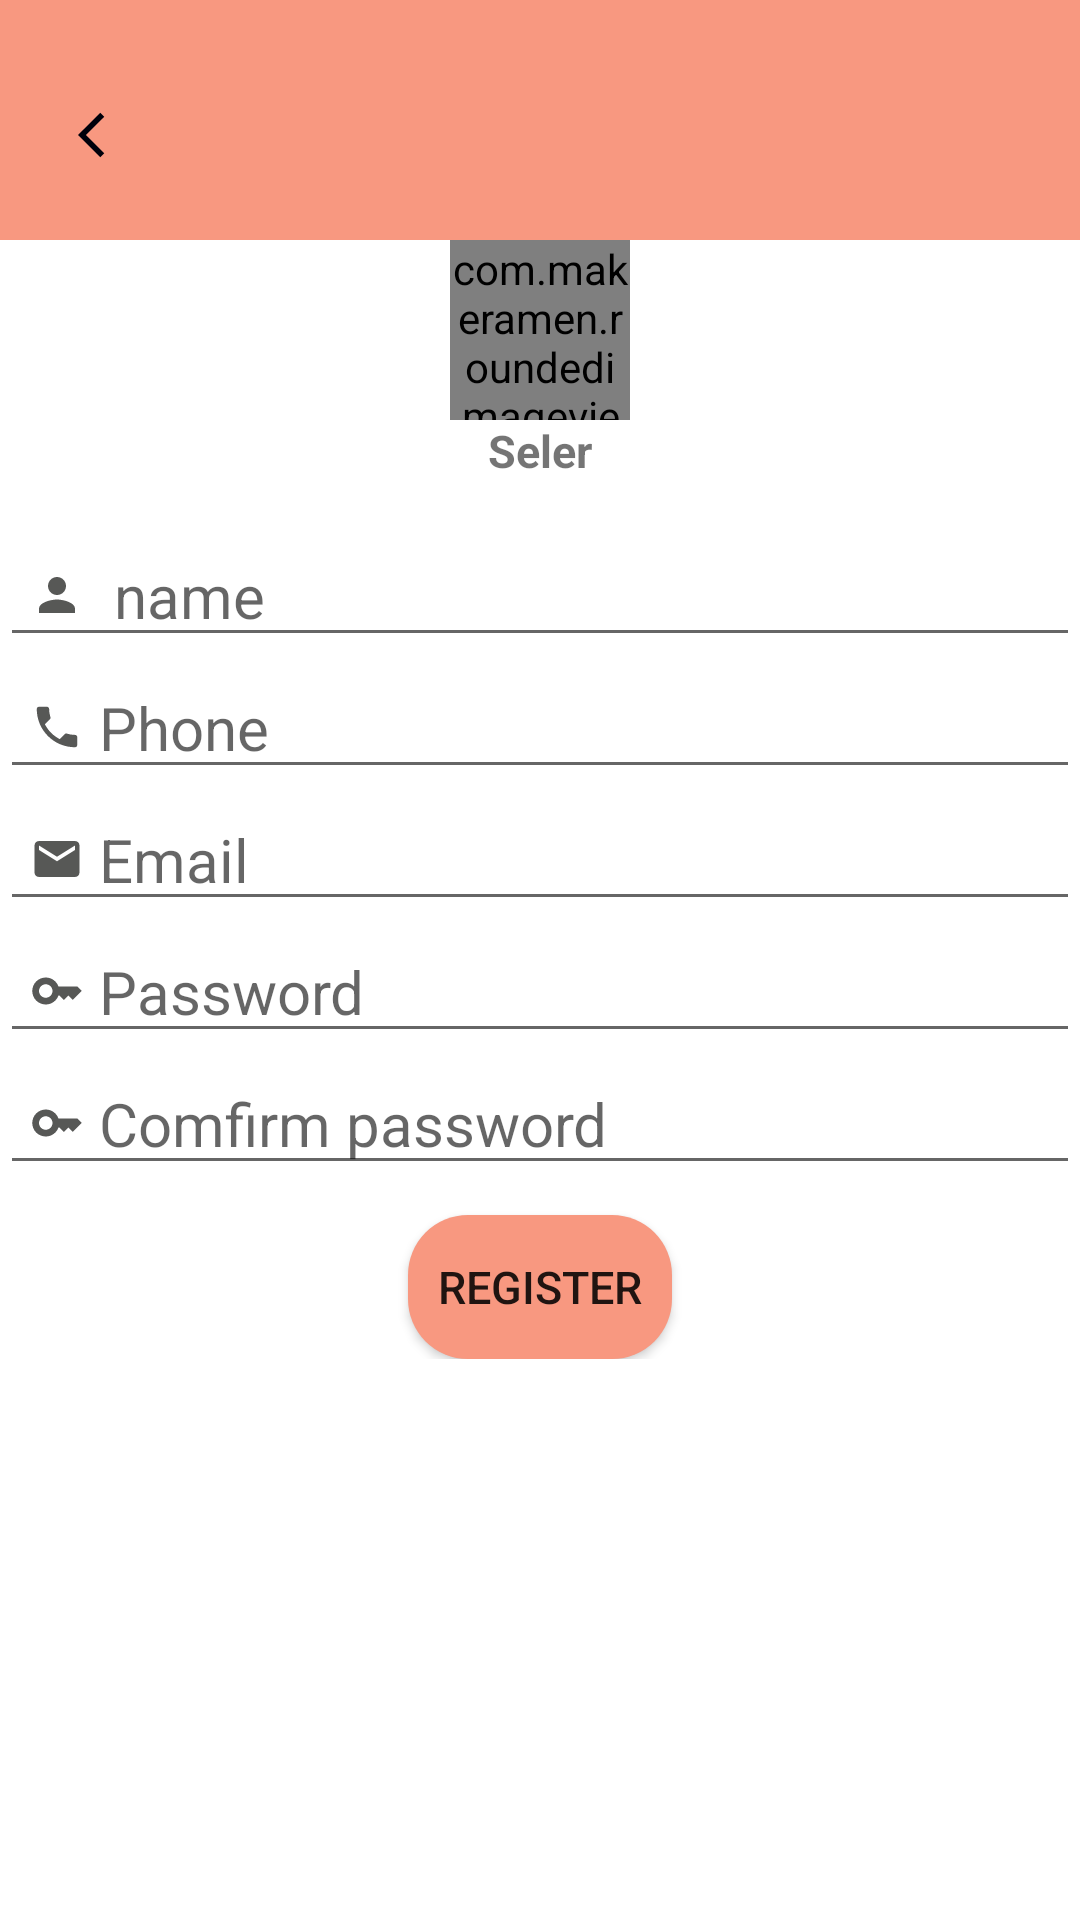

Here is an Android app screen rendered from its layout file. Give the layout XML and the strings, colors and styles it references.
<!-- AndroidManifest.xml: application theme Theme.FastOrder -->
<!-- res/layout/activity_register_seler.xml -->
<?xml version="1.0" encoding="utf-8"?>
<androidx.constraintlayout.widget.ConstraintLayout xmlns:android="http://schemas.android.com/apk/res/android"
    xmlns:app="http://schemas.android.com/apk/res-auto"
    xmlns:tools="http://schemas.android.com/tools"
    android:layout_width="match_parent"
    android:layout_height="match_parent"
    tools:context=".RegisterSelerActivity">




    <androidx.constraintlayout.widget.ConstraintLayout
        android:id="@+id/toolbarRl"
        android:layout_width="match_parent"
        android:layout_height="80dp"
        android:background="@color/pinkOrange"
        tools:ignore="MissingConstraints">




        <ImageButton
            android:id="@+id/backBtn"
            android:layout_width="30dp"
            android:layout_height="30dp"
            android:layout_marginStart="20dp"
            android:layout_marginTop="30dp"
            android:background="@color/transpernet"
            android:src="@drawable/ic_back"
            app:layout_constraintLeft_toLeftOf="parent"
            app:layout_constraintTop_toTopOf="parent">

        </ImageButton>




    </androidx.constraintlayout.widget.ConstraintLayout>

    <RelativeLayout
        android:id="@+id/rel_seller"
        android:layout_width="wrap_content"
        android:layout_height="wrap_content"
        app:layout_constraintEnd_toEndOf="parent"
        app:layout_constraintStart_toStartOf="parent"
        app:layout_constraintTop_toBottomOf="@+id/toolbarRl"
        tools:ignore="MissingConstraints">

        <com.makeramen.roundedimageview.RoundedImageView
            android:id="@+id/profileIv"
            android:layout_width="60dp"
            android:layout_height="60dp"
            android:scaleType="centerCrop"
            android:src="@drawable/ic_person"
            app:riv_oval="true"
            tools:ignore="MissingConstraints">

        </com.makeramen.roundedimageview.RoundedImageView>

        <TextView
            android:layout_width="wrap_content"
            android:layout_height="wrap_content"
            android:text="Seler"
            android:textSize="15sp"
            android:textStyle="bold"
            android:layout_centerHorizontal="true"
            android:layout_below="@+id/profileIv">

        </TextView>

    </RelativeLayout>



    <ScrollView
        android:id="@+id/scrolView"
        android:layout_width="match_parent"
        android:layout_height="match_parent"
        android:layout_marginTop="175dp"
        app:layout_constraintTop_toBottomOf="@+id/rel_seller">

        <androidx.constraintlayout.widget.ConstraintLayout
            android:id="@+id/toolbarRl2"
            android:layout_width="match_parent"
            android:layout_height="wrap_content"
            tools:ignore="MissingConstraints">


            <EditText
                android:id="@+id/fullNameEt"
                android:layout_width="match_parent"
                android:layout_height="wrap_content"
                android:drawableStart="@drawable/ic_person"
                android:drawablePadding="5dp"
                android:hint=" name"
                android:imeOptions="actionNext"
                android:importantForAutofill="no"
                android:inputType="textPersonName|textCapWords"
                android:paddingLeft="10dp"
                android:textSize="20dp">

            </EditText>


            <EditText
                android:id="@+id/phoneEt"
                android:layout_width="match_parent"
                android:layout_height="wrap_content"
                android:drawableStart="@drawable/ic_phone"
                android:drawablePadding="5dp"
                android:hint="Phone"
                android:imeOptions="actionNext"
                android:importantForAutofill="no"
                android:inputType="phone"
                android:paddingLeft="10dp"
                android:textSize="20dp"
                app:layout_constraintTop_toBottomOf="@+id/fullNameEt">

            </EditText>


            <EditText
                android:id="@+id/emailIv"
                android:layout_width="match_parent"
                android:layout_height="wrap_content"
                android:drawableStart="@drawable/ic_basiline_email"
                android:drawablePadding="5dp"
                android:hint="Email"
                android:imeOptions="actionNext"
                android:importantForAutofill="no"
                android:inputType="textEmailAddress"
                android:paddingLeft="10dp"
                android:textSize="20dp"
                app:layout_constraintTop_toBottomOf="@+id/phoneEt">

            </EditText>


            <EditText
                android:id="@+id/passwordEt"
                android:layout_width="match_parent"
                android:layout_height="wrap_content"
                android:drawableStart="@drawable/ic_key"
                android:drawablePadding="5dp"
                android:hint="Password"
                android:imeOptions="actionNext"
                android:importantForAutofill="no"
                android:inputType="textPassword"
                android:paddingLeft="10dp"
                android:textSize="20dp"
                app:layout_constraintTop_toBottomOf="@+id/emailIv">

            </EditText>


            <EditText
                android:id="@+id/compirmPasswordEt"
                android:layout_width="match_parent"
                android:layout_height="wrap_content"
                android:drawableStart="@drawable/ic_key"
                android:drawablePadding="5dp"
                android:hint="Comfirm password"
                android:imeOptions="actionNext"
                android:importantForAutofill="no"
                android:inputType="textPassword"
                android:paddingLeft="10dp"
                android:textSize="20dp"
                app:layout_constraintTop_toBottomOf="@+id/passwordEt">

            </EditText>




            <Button
                android:id="@+id/registerBtn"
                android:layout_width="wrap_content"
                android:layout_height="wrap_content"
                android:text="REGISTER"
                android:textSize="15dp"
                android:layout_marginTop="10dp"
                android:background="@drawable/for_activity_solid"
                app:layout_constraintLeft_toLeftOf="parent"
                app:layout_constraintRight_toRightOf="parent"
                app:layout_constraintTop_toBottomOf="@+id/compirmPasswordEt">

            </Button>




        </androidx.constraintlayout.widget.ConstraintLayout>


    </ScrollView>




</androidx.constraintlayout.widget.ConstraintLayout>
<!-- resources referenced by this layout -->
<resources>
  <color name="pinkOrange">#F89880</color>
  <color name="transpernet">#00FFFFFF</color>
  <!-- drawable for_activity_solid (drawable) -->
  <?xml version="1.0" encoding="utf-8"?>
  <shape xmlns:android="http://schemas.android.com/apk/res/android">
      <solid android:width="2dp" android:color="@color/pinkOrange"/>
      <corners android:radius="20dp">
  
      </corners>
  </shape>
  <!-- drawable ic_back (drawable) -->
  <vector android:autoMirrored="true" android:height="18dp"
      android:tint="#00000B" android:viewportHeight="24"
      android:viewportWidth="24" android:width="18dp" xmlns:android="http://schemas.android.com/apk/res/android">
      <path android:fillColor="@android:color/white" android:pathData="M11.67,3.87L9.9,2.1 0,12l9.9,9.9 1.77,-1.77L3.54,12z"/>
  </vector>
  <!-- drawable ic_basiline_email (drawable) -->
  <vector android:height="18dp" android:tint="#575856"
      android:viewportHeight="24" android:viewportWidth="24"
      android:width="18dp" xmlns:android="http://schemas.android.com/apk/res/android">
      <path android:fillColor="@android:color/white" android:pathData="M20,4L4,4c-1.1,0 -1.99,0.9 -1.99,2L2,18c0,1.1 0.9,2 2,2h16c1.1,0 2,-0.9 2,-2L22,6c0,-1.1 -0.9,-2 -2,-2zM20,8l-8,5 -8,-5L4,6l8,5 8,-5v2z"/>
  </vector>
  <!-- drawable ic_key (drawable) -->
  <vector android:height="18dp" android:tint="#575856"
      android:viewportHeight="24" android:viewportWidth="24"
      android:width="18dp" xmlns:android="http://schemas.android.com/apk/res/android">
      <path android:fillColor="@android:color/white" android:pathData="M21,10h-8.35C11.83,7.67 9.61,6 7,6c-3.31,0 -6,2.69 -6,6s2.69,6 6,6c2.61,0 4.83,-1.67 5.65,-4H13l2,2l2,-2l2,2l4,-4.04L21,10zM7,15c-1.65,0 -3,-1.35 -3,-3c0,-1.65 1.35,-3 3,-3s3,1.35 3,3C10,13.65 8.65,15 7,15z"/>
  </vector>
  <!-- drawable ic_person (drawable) -->
  <vector android:height="18dp" android:tint="#575856"
      android:viewportHeight="24" android:viewportWidth="24"
      android:width="18dp" xmlns:android="http://schemas.android.com/apk/res/android">
      <path android:fillColor="@android:color/white" android:pathData="M12,12c2.21,0 4,-1.79 4,-4s-1.79,-4 -4,-4 -4,1.79 -4,4 1.79,4 4,4zM12,14c-2.67,0 -8,1.34 -8,4v2h16v-2c0,-2.66 -5.33,-4 -8,-4z"/>
  </vector>
  <!-- drawable ic_phone (drawable) -->
  <vector android:height="18dp" android:tint="#575856"
      android:viewportHeight="24" android:viewportWidth="24"
      android:width="18dp" xmlns:android="http://schemas.android.com/apk/res/android">
      <path android:fillColor="@android:color/white" android:pathData="M6.62,10.79c1.44,2.83 3.76,5.14 6.59,6.59l2.2,-2.2c0.27,-0.27 0.67,-0.36 1.02,-0.24 1.12,0.37 2.33,0.57 3.57,0.57 0.55,0 1,0.45 1,1V20c0,0.55 -0.45,1 -1,1 -9.39,0 -17,-7.61 -17,-17 0,-0.55 0.45,-1 1,-1h3.5c0.55,0 1,0.45 1,1 0,1.25 0.2,2.45 0.57,3.57 0.11,0.35 0.03,0.74 -0.25,1.02l-2.2,2.2z"/>
  </vector>
  <style name="Theme.FastOrder" parent="Theme.MaterialComponents.DayNight.NoActionBar">
          
          <item name="colorPrimary">@color/pinkOrange</item>
          <item name="colorPrimaryVariant">@color/pinkOrange</item>
          <item name="colorOnPrimary">@color/white</item>
          
          <item name="colorSecondary">@color/teal_200</item>
          <item name="colorSecondaryVariant">@color/teal_700</item>
          <item name="colorOnSecondary">@color/black</item>
          
          <item name="android:statusBarColor" tools:targetApi="l">?attr/colorPrimaryVariant</item>
          
      </style>
  <color name="white">#FFFFFFFF</color>
  <color name="teal_200">#FF03DAC5</color>
  <color name="teal_700">#FF018786</color>
  <color name="black">#FF000000</color>
</resources>
